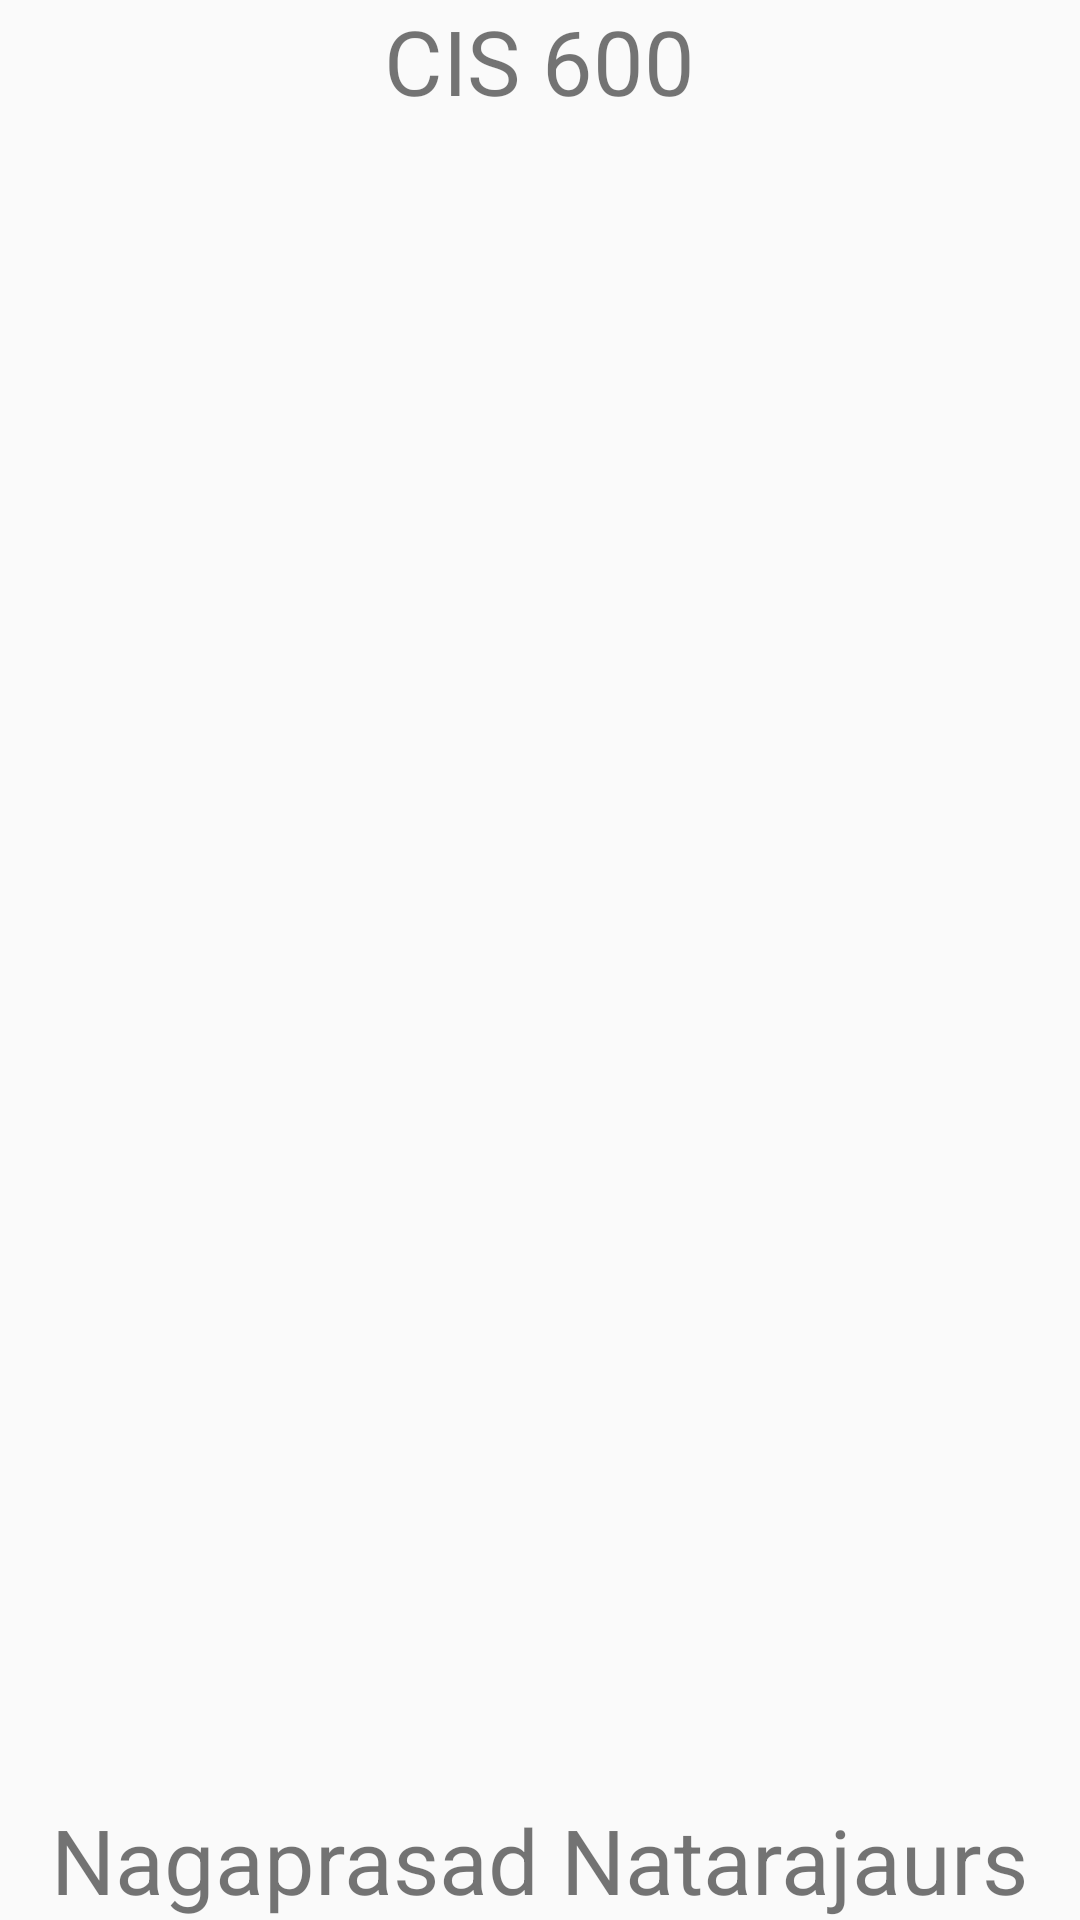

The Android layout XML behind this screen, and the referenced resources:
<!-- AndroidManifest.xml: application theme AppTheme -->
<!-- res/layout/fragment_about_me.xml -->
<FrameLayout xmlns:android="http://schemas.android.com/apk/res/android"
    xmlns:tools="http://schemas.android.com/tools"
    xmlns:app="http://schemas.android.com/apk/res-auto"
    android:layout_width="match_parent"
    android:layout_height="match_parent"
    tools:context="com.nnataraj.assignment3.AboutMeFragment">

    
    <RelativeLayout
        android:id="@+id/about_me"
        android:paddingBottom="@dimen/activity_vertical_margin"
        android:paddingLeft="@dimen/activity_horizontal_margin"
        android:paddingRight="@dimen/activity_horizontal_margin"
        android:paddingTop="@dimen/activity_vertical_margin"
        android:layout_width="match_parent"
        android:layout_height="match_parent">

        <ImageView
            android:id="@+id/imageView2"
            android:layout_width="wrap_content"
            android:layout_height="wrap_content"
            android:layout_centerHorizontal="true"
            android:layout_centerVertical="true"
            app:srcCompat="@drawable/nagaprasad" />

        <TextView
            android:layout_width="wrap_content"
            android:layout_height="wrap_content"
            android:layout_alignParentBottom="true"
            android:layout_centerHorizontal="true"
            android:text="Nagaprasad Natarajaurs"
            android:textSize="30sp" />

        <TextView
            android:layout_width="wrap_content"
            android:layout_height="wrap_content"
            android:layout_alignParentTop="true"
            android:layout_centerHorizontal="true"
            android:text="CIS 600"
            android:textSize="30sp" />

    </RelativeLayout>


</FrameLayout>
<!-- resources referenced by this layout -->
<resources>
  <style name="AppTheme" parent="Theme.AppCompat.Light.DarkActionBar">
          
          <item name="colorPrimary">@color/colorPrimary</item>
          <item name="colorPrimaryDark">@color/colorPrimaryDark</item>
          <item name="colorAccent">@color/colorAccent</item>
      </style>
  <color name="colorPrimary">#a13fb5</color>
  <color name="colorPrimaryDark">#9f3092</color>
  <color name="colorAccent">#ffc640</color>
</resources>
